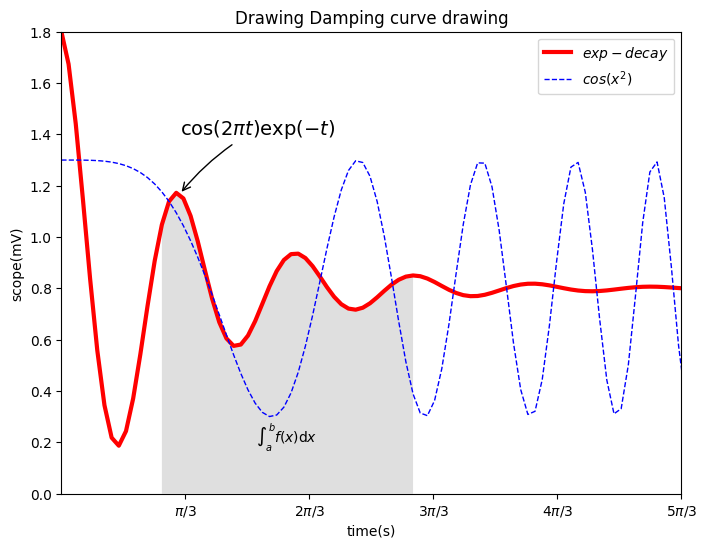

This chart was generated by the following Python code:
#e18.1PlotDamping.py
import numpy as np
import matplotlib.pyplot as plt
import matplotlib
matplotlib.rcParams['font.family']='SiHei'
matplotlib.rcParams['font.sans-serif']=['SiHei']
def Draw(pcolor,nt_point,nt_text,nt_size):
    plt.plot(x,y,'k',label="$exp-decay$",color=pcolor,linewidth=3,linestyle="-")
    plt.plot(x,z,"b--",label="$cos(x^2)$",linewidth=1)
    plt.xlabel('time(s)')
    plt.ylabel('scope(mV)')
    plt.title("Drawing Damping curve drawing")
    plt.annotate('$\cos(2\pi t)\exp(-t)$',xy=nt_point,xytext=nt_text,fontsize=nt_size,arrowprops=dict(arrowstyle='->',connectionstyle="arc3,rad=.1"))
def Shadow(a,b):
    ix=(x>a)&(x<b)
    plt.fill_between(x,y,0,where=ix,facecolor='grey',alpha=0.25)
    plt.text(0.5*(a+b),0.2,r"$\int_a^b f(x)\mathrm{d}x$",horizontalalignment='center')
def XY_Axis(x_start,x_end,y_start,y_end):
    plt.xlim(x_start,x_end)
    plt.ylim(y_start,y_end)
    plt.xticks([np.pi/3,2*np.pi/3,3*np.pi/3,4*np.pi/3,5*np.pi/3],['$\pi/3$','$2\pi/3$','$3\pi/3$','$4\pi/3$','$5\pi/3$'])
x=np.linspace(0.0,6.0,100)
y=np.cos(2*np.pi*x)*np.exp(-x)+0.8
z=0.5*np.cos(x**2)+0.8
note_point,note_text,note_size=(1,np.cos(2*np.pi)*np.exp(-1)+0.8),(1,1.4),14
fig=plt.figure(figsize=(8,6),facecolor="white")
plt.subplot(111)
Draw("red",note_point,note_text,note_size)
XY_Axis(0,5,0,1.8)
Shadow(0.8,3)
plt.legend()
plt.savefig('sample.JPG')
plt.show()
